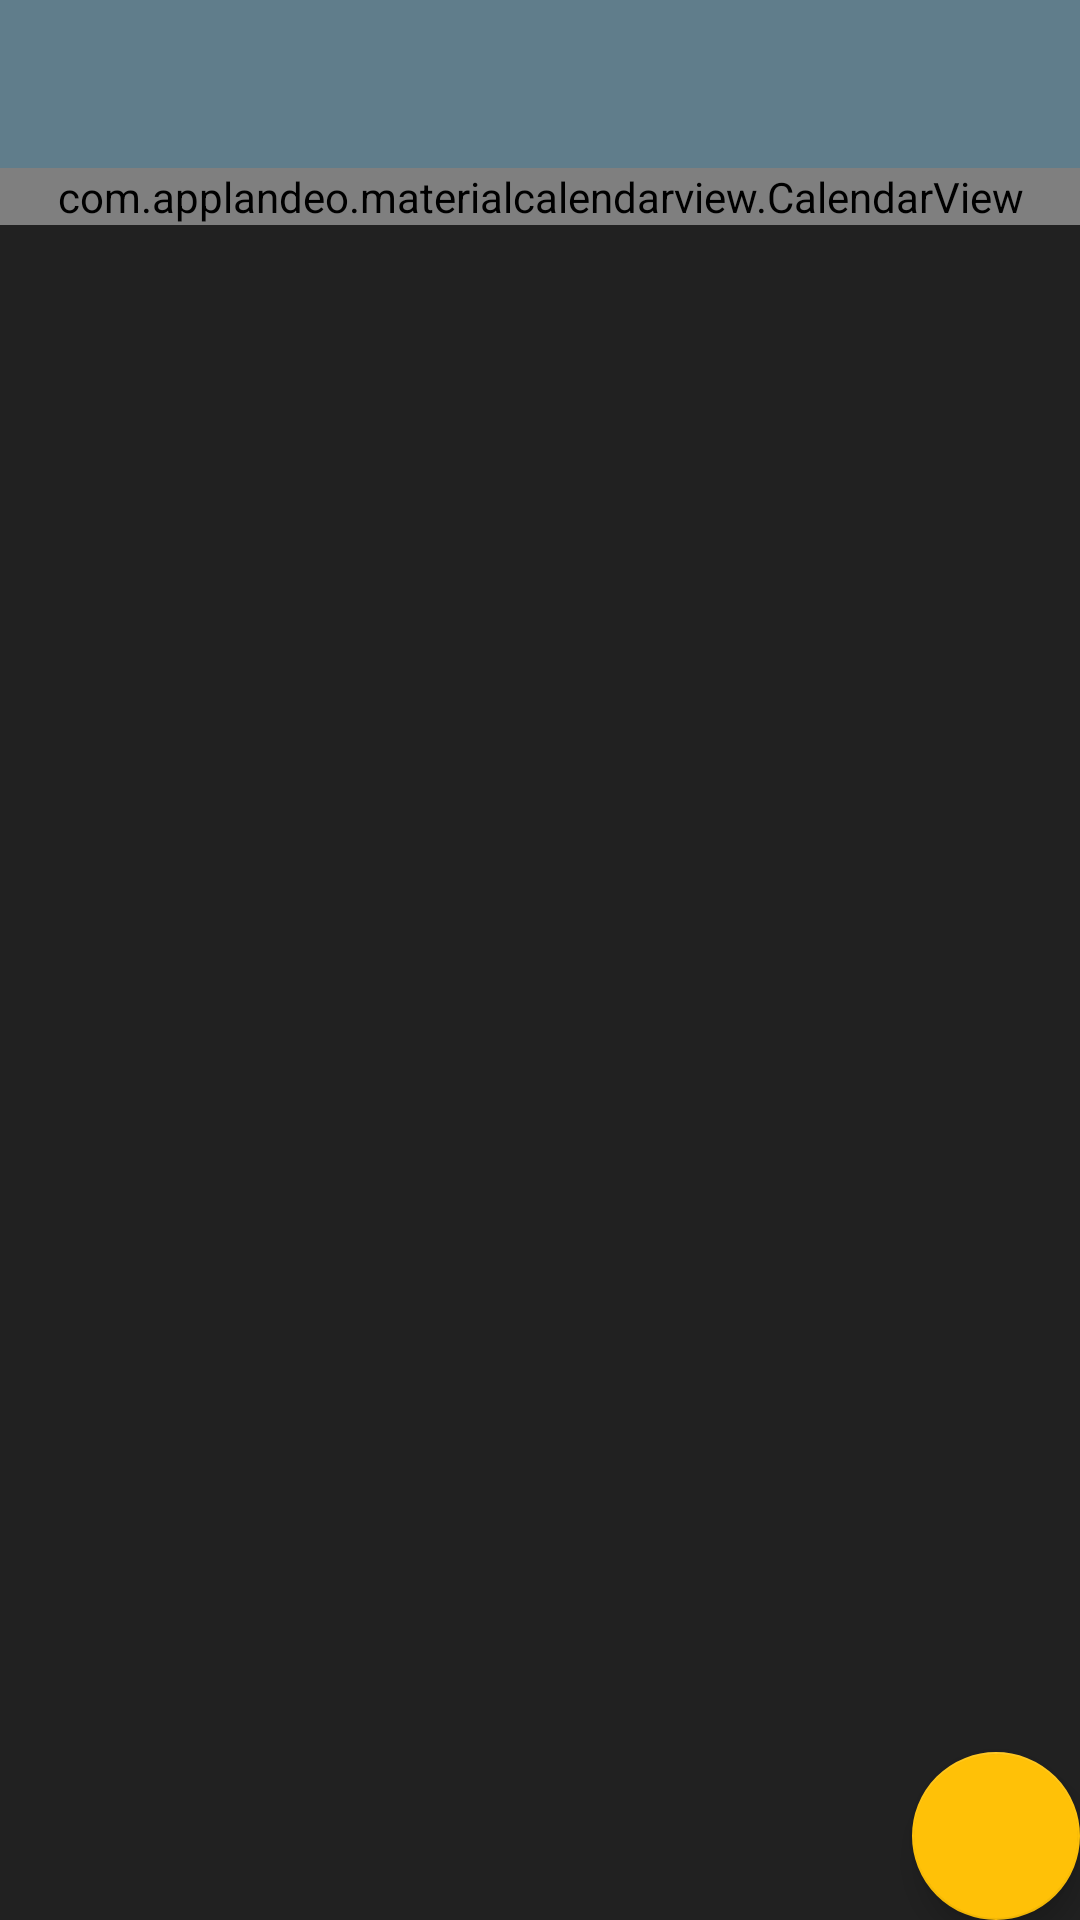

Produce the Android XML layout that renders to this screen, including the resource entries it uses.
<!-- AndroidManifest.xml: application theme ThemeAuth -->
<!-- res/layout/app_bar_events.xml -->
<?xml version="1.0" encoding="utf-8"?>

<androidx.coordinatorlayout.widget.CoordinatorLayout xmlns:android="http://schemas.android.com/apk/res/android"
    xmlns:app="http://schemas.android.com/apk/res-auto"
    xmlns:tools="http://schemas.android.com/tools"
    android:layout_width="match_parent"
    android:layout_height="match_parent"
    android:background="@color/colorPrimaryText"
    tools:context=".EventsActivity">

    <com.google.android.material.appbar.AppBarLayout
        android:id="@+id/appbar_layout"
        android:layout_width="match_parent"
        android:layout_height="wrap_content"
        android:theme="@style/ThemeAuth.AppBarOverlay">

        <com.google.android.material.appbar.CollapsingToolbarLayout
            android:layout_width="match_parent"
            android:layout_height="wrap_content"
            android:fitsSystemWindows="true"
            app:layout_scrollFlags="scroll|exitUntilCollapsed">

            <com.applandeo.materialcalendarview.CalendarView
                android:id="@+id/eventsCalendar"
                android:layout_width="match_parent"
                android:layout_height="wrap_content"
                android:layout_marginTop="?attr/actionBarSize"
                app:abbreviationsBarColor="@color/colorPrimary"
                app:anotherMonthsDaysLabelsColor="@color/colorSecondaryText"
                app:datePicker="true"
                app:disabledDaysLabelsColor="@color/colorSecondaryText"
                app:eventsEnabled="true"
                app:forwardButtonSrc="@drawable/ic_chevron_right_black_24dp"
                app:headerColor="@color/colorPrimary"
                app:headerLabelColor="@color/colorPrimaryText"
                app:pagesColor="@color/colorPrimary"
                app:previousButtonSrc="@drawable/ic_chevron_left_black_24dp"
                app:selectionColor="@color/colorAccent"
                app:todayLabelColor="@color/colorAccent"
                app:type="one_day_picker" />


            <androidx.appcompat.widget.Toolbar
                android:id="@+id/toolbar"
                android:layout_width="match_parent"
                android:layout_height="?attr/actionBarSize"
                android:background="?attr/colorPrimary"
                app:layout_collapseMode="pin"
                app:layout_scrollFlags="scroll|enterAlways"
                app:popupTheme="@style/ThemeAuth.PopupOverlay" />

        </com.google.android.material.appbar.CollapsingToolbarLayout>

    </com.google.android.material.appbar.AppBarLayout>

    

    <androidx.recyclerview.widget.RecyclerView
        android:id="@+id/rvEvents"
        android:layout_width="match_parent"
        android:layout_height="match_parent"
        app:layout_behavior="@string/appbar_scrolling_view_behavior" />

    <com.google.android.material.floatingactionbutton.FloatingActionButton
        android:id="@+id/fab"
        android:layout_width="wrap_content"
        android:layout_height="wrap_content"
        android:layout_gravity="bottom|end"
        android:layout_margin="@dimen/fab_margin"
        app:srcCompat="@drawable/ic_add_black_24dp" />

</androidx.coordinatorlayout.widget.CoordinatorLayout>
<!-- res/layout/content_events.xml (included above) -->
<?xml version="1.0" encoding="utf-8"?>

<androidx.constraintlayout.widget.ConstraintLayout xmlns:android="http://schemas.android.com/apk/res/android"
    xmlns:app="http://schemas.android.com/apk/res-auto"
    xmlns:tools="http://schemas.android.com/tools"
    android:layout_width="match_parent"
    android:layout_height="match_parent"
    app:layout_behavior="@string/appbar_scrolling_view_behavior"
    tools:showIn="@layout/app_bar_events">

    <androidx.recyclerview.widget.RecyclerView
        android:layout_width="match_parent"
        android:layout_height="match_parent"
        app:layout_constraintBottom_toBottomOf="parent"
        app:layout_constraintEnd_toEndOf="parent"
        app:layout_constraintStart_toStartOf="parent"
        app:layout_constraintTop_toTopOf="parent"
        app:layout_behavior="@string/appbar_scrolling_view_behavior"/>
</androidx.constraintlayout.widget.ConstraintLayout>
<!-- resources referenced by this layout -->
<resources>
  <color name="colorAccent">#FFC107</color>
  <color name="colorPrimary">#607D8B</color>
  <color name="colorPrimaryText">#212121</color>
  <color name="colorSecondaryText">#757575</color>
  <!-- drawable ic_chevron_left_black_24dp (drawable) -->
  <vector android:height="24dp" android:tint="#212121"
      android:viewportHeight="24.0" android:viewportWidth="24.0"
      android:width="24dp" xmlns:android="http://schemas.android.com/apk/res/android">
      <path android:fillColor="#FF000000" android:pathData="M15.41,7.41L14,6l-6,6 6,6 1.41,-1.41L10.83,12z"/>
  </vector>
  <style name="ThemeAuth.AppBarOverlay" parent="ThemeOverlay.AppCompat.Dark.ActionBar" />
  <style name="ThemeAuth.PopupOverlay" parent="ThemeOverlay.AppCompat.Light" />
  <style name="ThemeAuth" parent="Theme.AppCompat.NoActionBar">
          
          <item name="colorPrimary">@color/colorPrimary</item>
          <item name="colorPrimaryDark">@color/colorPrimaryDark</item>
          <item name="colorAccent">@color/colorAccent</item>
      </style>
  <color name="colorPrimaryDark">#455A64</color>
</resources>
